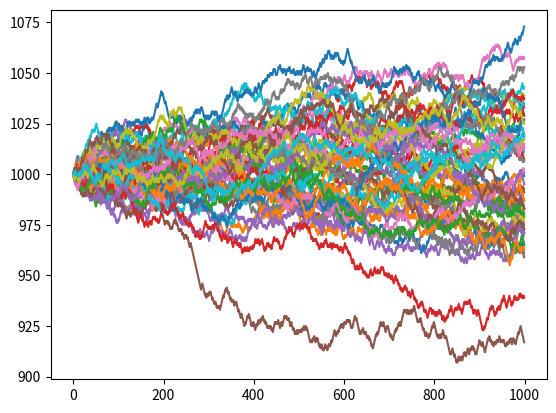

Source code (Python):
import numpy as np
import matplotlib.pyplot as plt
def simpmarket(win_rate, play_cnt=1000, stock_num=9, commission=0.01):
    money = np.zeros(play_cnt)
    money[0] = 1000
    binomial = np.random.binomial(stock_num, win_rate, play_cnt)
    print(binomial)
    for i in range(1, play_cnt):
        if binomial[i] > stock_num//2:
            money[i] = money[i-1] + 1
        else:
            money[i] = money[i-1] - 1
        money[i] -= commission
        if money[i] <= 0:
            break
    return money
[plt.plot(np.arange(1000), simpmarket(0.5, play_cnt=1000,  stock_num=9, commission = 0)) \
for _ in np.arange(0, 50)]